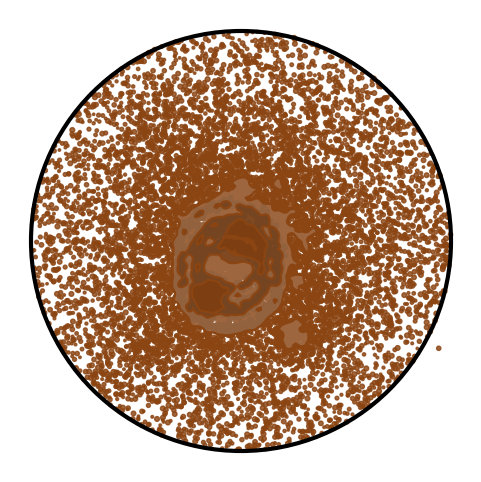

Reproduce this figure in Python.
import matplotlib.pyplot as plt
import numpy as np
import random

# ------------------------------------------------
# Einstellungen
# ------------------------------------------------
n_points = 15000
radius = 1.0
bins = 180
smooth_sigma = 1.2
levels_quantiles = [0.90, 0.955, 0.985]  # etwas „formfreundlicher“

# Form-Hervorhebung
shape_boost_in_density = 3      # wie stark Formen in der Dichtekarte gewichtet werden
shape_size_multiplier = (1.15, 1.6)  # Bereich für größere Punkte auf Formen
shape_alpha = 0.95              # etwas deckender
shape_jitter = 0.012            # „krümelige“ Streuung um die Form

# ------------------------------------------------
# 1) Grundverteilung + Cluster
# ------------------------------------------------
r = radius * (np.random.rand(n_points) ** 1.5)
theta = 2 * np.pi * np.random.rand(n_points)
x = r * np.cos(theta)
y = r * np.sin(theta)

n_clusters = 7
for _ in range(n_clusters):
    cx, cy = np.random.uniform(-0.5, 0.5, 2)
    size = np.random.uniform(0.05, 0.15)
    n_c = np.random.randint(80, 200)
    x = np.concatenate([x, np.random.normal(cx, size, n_c)])
    y = np.concatenate([y, np.random.normal(cy, size, n_c)])

# ------------------------------------------------
# 2) Mystische Formen (deutlicher)
# ------------------------------------------------
extra_x, extra_y = [], []
shapes = ["moon", "spiral", "text"]
for _ in range(random.randint(2, 3)):  # eher 2–3 Formen
    shape = random.choice(shapes)
    cx, cy = np.random.uniform(-0.35, 0.35, 2)

    if shape == "moon":
        angles = np.linspace(0, 2*np.pi, 420)
        r_m = 0.24
        xm = cx + r_m*np.cos(angles) + np.random.normal(0, shape_jitter, len(angles))
        ym = cy + r_m*np.sin(angles) + np.random.normal(0, shape_jitter, len(angles))
        xm2 = cx + (r_m*0.68)*np.cos(angles) + np.random.normal(0, shape_jitter, len(angles))
        ym2 = cy + (r_m*0.68)*np.sin(angles) + np.random.normal(0, shape_jitter, len(angles))
        extra_x.extend(xm);  extra_y.extend(ym)
        extra_x.extend(xm2); extra_y.extend(ym2)

    elif shape == "spiral":
        t = np.linspace(0, 4.5*np.pi, 520)
        a, b = 0.02, 0.11
        rs = a * np.exp(b * t)
        xs = cx + rs*np.cos(t) + np.random.normal(0, shape_jitter, len(t))
        ys = cy + rs*np.sin(t) + np.random.normal(0, shape_jitter, len(t))
        extra_x.extend(xs); extra_y.extend(ys)

    else:  # text (angedeutet)
        word = random.choice(["OM", "∞", "??"])
        for i, _ in enumerate(word):
            n_dots = 110  # etwas dichter
            extra_x.extend(cx + i*0.12 + np.random.normal(0, 0.018, n_dots))
            extra_y.extend(cy + np.random.normal(0, 0.018, n_dots))

extra_x = np.array(extra_x); extra_y = np.array(extra_y)

# Alle Punkte für Scatter
x_all = np.concatenate([x, extra_x])
y_all = np.concatenate([y, extra_y])

# ------------------------------------------------
# 3) Dichtekarte (Formen extra gewichten)
# ------------------------------------------------
extent = (-radius, radius, -radius, radius)

# „Phantom“-Gewichtung: Formen mehrfach in die Dichte werfen
x_dens = np.concatenate([x, *( [extra_x]*shape_boost_in_density )])
y_dens = np.concatenate([y, *( [extra_y]*shape_boost_in_density )])

H, xedges, yedges = np.histogram2d(x_dens, y_dens, bins=bins, range=[extent[:2], extent[2:]])

# Glättung
try:
    from scipy.ndimage import gaussian_filter
    Hsmooth = gaussian_filter(H, sigma=smooth_sigma)
except Exception:
    K = np.ones((3, 3), dtype=float) / 9.0
    Hpad = np.pad(H, 1, mode='edge')
    Hsmooth = (
        Hpad[:-2, :-2] + Hpad[:-2, 1:-1] + Hpad[:-2, 2:] +
        Hpad[1:-1, :-2] + Hpad[1:-1, 1:-1] + Hpad[1:-1, 2:] +
        Hpad[2:, :-2] + Hpad[2:, 1:-1] + Hpad[2:, 2:]
    ) / 9.0

vals = Hsmooth[Hsmooth > 0]
levels = [np.quantile(vals, q) for q in levels_quantiles] if len(vals) else []

Xc, Yc = np.meshgrid(
    (xedges[:-1] + xedges[1:]) / 2,
    (yedges[:-1] + yedges[1:]) / 2,
    indexing='xy'
)

# ------------------------------------------------
# 4) Plot
# ------------------------------------------------
fig, ax = plt.subplots(figsize=(6, 6))

# Punktgrößen und Farben: Formen etwas größer & dunkler
sizes_base = np.random.uniform(3, 12, len(x))
sizes_shapes = np.random.uniform(3, 12, len(extra_x)) * np.random.uniform(*shape_size_multiplier, len(extra_x))
sizes = np.concatenate([sizes_base, sizes_shapes])

# Farb-Array (RGBA) — normale Punkte leicht transparenter, Formen dunkler
brown = np.array([139/255, 69/255, 19/255])
colors_base = np.tile(np.append(brown, 0.82), (len(x), 1))
colors_shapes = np.tile(np.append(brown*0.9, shape_alpha), (len(extra_x), 1))  # etwas dunkler
colors = np.vstack([colors_base, colors_shapes])

ax.scatter(x_all, y_all, s=sizes, c=colors)

# Flecken: gefüllte Konturen + Umriss
if levels:
    ax.contourf(Xc, Yc, Hsmooth.T, levels=levels, alpha=0.22, cmap="Greys")
    ax.contour(Xc, Yc, Hsmooth.T, levels=levels, colors="saddlebrown", linewidths=1.6)

# Tassenrand
outer = plt.Circle((0, 0), radius, color="black", fill=False, lw=3)
ax.add_artist(outer)

ax.set_aspect("equal")
ax.set_xlim(-radius*1.1, radius*1.1)
ax.set_ylim(-radius*1.1, radius*1.1)
ax.axis("off")
plt.show()
